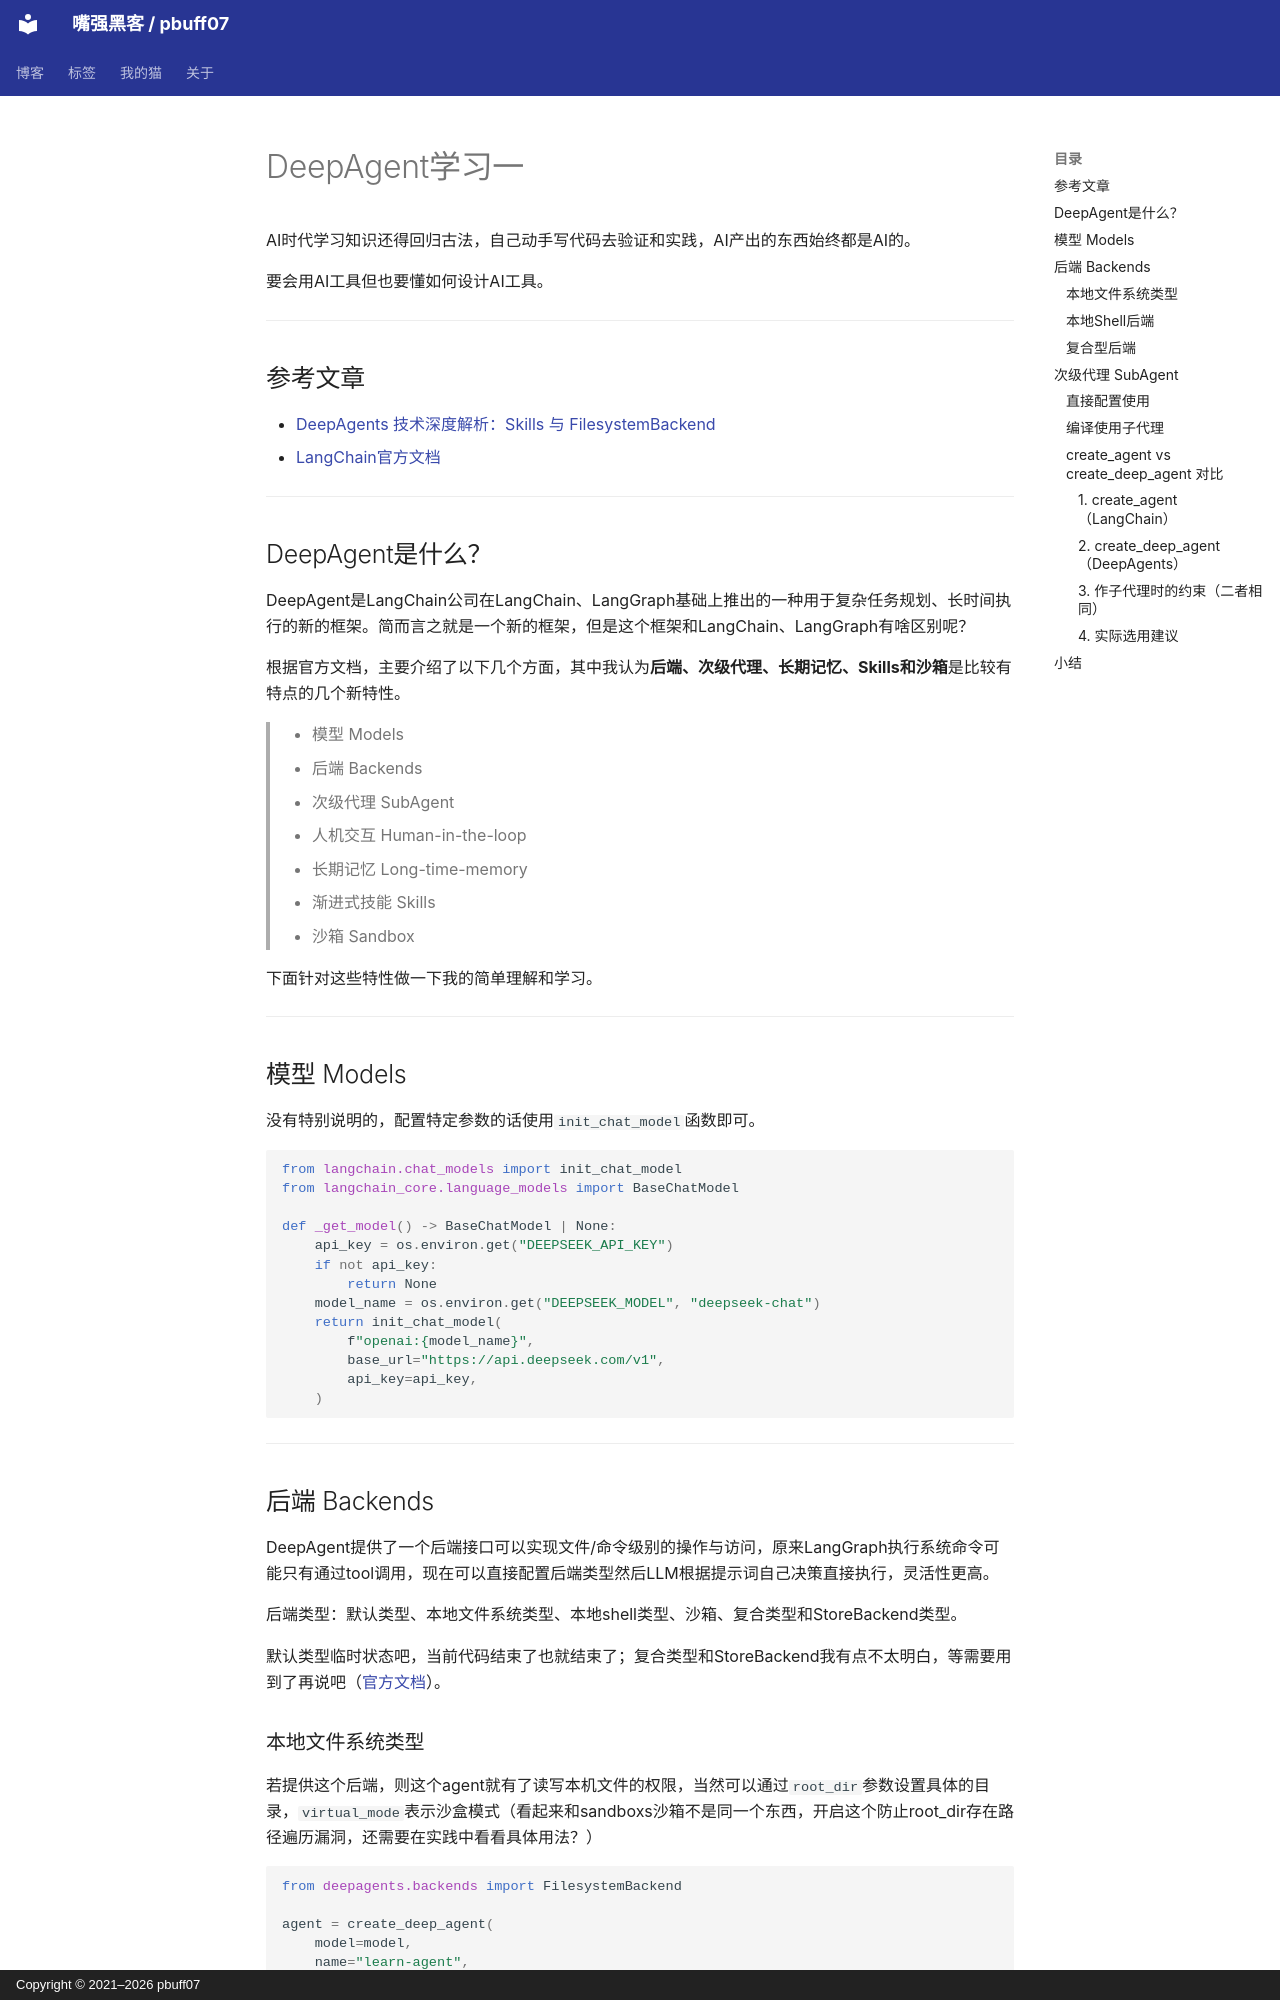

repository: pbuff07/pbuff07.github.io · page: posts/2026-03-11-deepagent学习一/index.html · generator: mkdocs · copyright: Copyright © 2021–2026 pbuff07

---
date: 2026-03-11
categories:
- AI 工程
tags:
- deepagent
- langchain
- ai
- python
authors:
- pbuff07
---

# DeepAgent学习一

AI时代学习知识还得回归古法，自己动手写代码去验证和实践，AI产出的东西始终都是AI的。

要会用AI工具但也要懂如何设计AI工具。

<!-- more -->

---

## 参考文章

- [DeepAgents 技术深度解析：Skills 与 FilesystemBackend](https://mp.weixin.qq.com/s/YBL6DWk_QXDcNUo7q_gISA)
- [LangChain官方文档](https://docs.langchain.com/oss/python/deepagents/overview)

---

## DeepAgent是什么？

DeepAgent是LangChain公司在LangChain、LangGraph基础上推出的一种用于复杂任务规划、长时间执行的新的框架。简而言之就是一个新的框架，但是这个框架和LangChain、LangGraph有啥区别呢？

根据官方文档，主要介绍了以下几个方面，其中我认为**后端、次级代理、长期记忆、Skills和沙箱**是比较有特点的几个新特性。

> - 模型 Models
> - 后端 Backends
> - 次级代理 SubAgent
> - 人机交互 Human-in-the-loop
> - 长期记忆 Long-time-memory
> - 渐进式技能 Skills
> - 沙箱 Sandbox

下面针对这些特性做一下我的简单理解和学习。

---

## 模型 Models

没有特别说明的，配置特定参数的话使用`init_chat_model`函数即可。

```python
from langchain.chat_models import init_chat_model
from langchain_core.language_models import BaseChatModel

def _get_model() -> BaseChatModel | None:
    api_key = os.environ.get("DEEPSEEK_API_KEY")
    if not api_key:
        return None
    model_name = os.environ.get("DEEPSEEK_MODEL", "deepseek-chat")
    return init_chat_model(
        f"openai:{model_name}",
        base_url="https://api.deepseek.com/v1",
        api_key=api_key,
    )
```

---

## 后端 Backends

DeepAgent提供了一个后端接口可以实现文件/命令级别的操作与访问，原来LangGraph执行系统命令可能只有通过tool调用，现在可以直接配置后端类型然后LLM根据提示词自己决策直接执行，灵活性更高。

后端类型：默认类型、本地文件系统类型、本地shell类型、沙箱、复合类型和StoreBackend类型。

默认类型临时状态吧，当前代码结束了也就结束了；复合类型和StoreBackend我有点不太明白，等需要用到了再说吧（[官方文档](https://docs.langchain.com/oss/python/deepagents/backends)）。

### 本地文件系统类型

若提供这个后端，则这个agent就有了读写本机文件的权限，当然可以通过`root_dir`参数设置具体的目录，`virtual_mode`表示沙盒模式（看起来和sandboxs沙箱不是同一个东西，开启这个防止root_dir存在路径遍历漏洞，还需要在实践中看看具体用法？）

```python
from deepagents.backends import FilesystemBackend

agent = create_deep_agent(
    model=model,
    name="learn-agent",
    system_prompt=(
        "你是总协调者。收到用户的数学问题后，把整个运算任务交给 math-coordinator，"
        "等它返回后把结果告诉用户。"
    ),
    skills=["./skills/"],
    tools=[],
    backend=FilesystemBackend(root_dir="./", virtual_mode=True)
)
```
